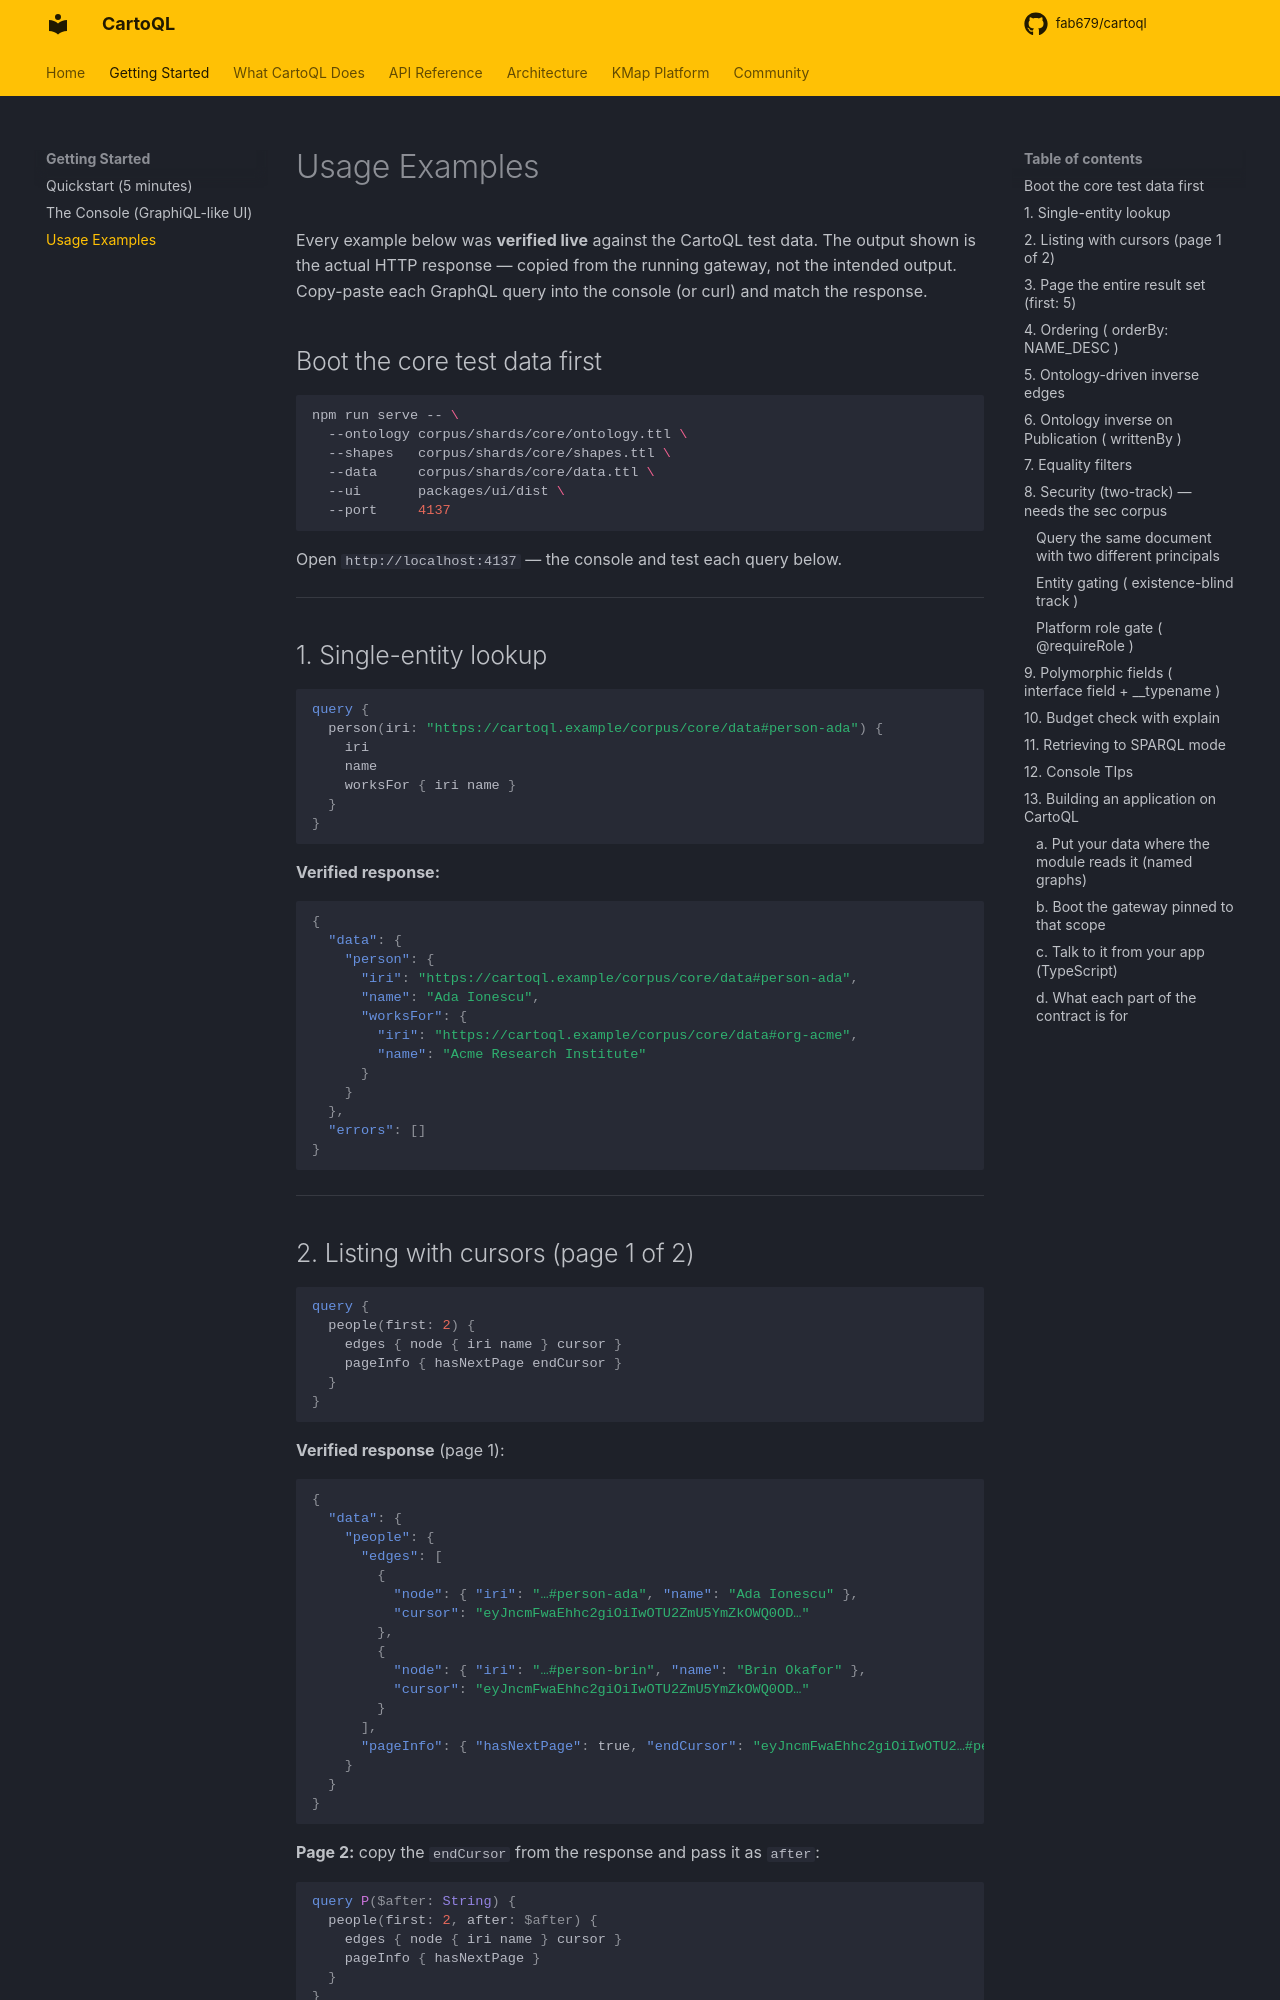

repository: fab679/cartoql · page: examples/index.html · generator: mkdocs

# Usage Examples

Every example below was **verified live** against the CartoQL test data. The output shown is the actual HTTP response — copied from the running gateway, not the intended output. Copy-paste each GraphQL query into the console (or curl) and match the response.

## Boot the core test data first

```bash
npm run serve -- \
  --ontology corpus/shards/core/ontology.ttl \
  --shapes   corpus/shards/core/shapes.ttl \
  --data     corpus/shards/core/data.ttl \
  --ui       packages/ui/dist \
  --port     4137
```

Open `http://localhost:4137` — the console and test each query below.

---

## 1. Single-entity lookup

```graphql
query {
  person(iri: "https://cartoql.example/corpus/core/data#person-ada") {
    iri
    name
    worksFor { iri name }
  }
}
```

**Verified response:**
```json
{
  "data": {
    "person": {
      "iri": "https://cartoql.example/corpus/core/data#person-ada",
      "name": "Ada Ionescu",
      "worksFor": {
        "iri": "https://cartoql.example/corpus/core/data#org-acme",
        "name": "Acme Research Institute"
      }
    }
  },
  "errors": []
}
```

---

## 2. Listing with cursors (page 1 of 2)

```graphql
query {
  people(first: 2) {
    edges { node { iri name } cursor }
    pageInfo { hasNextPage endCursor }
  }
}
```

**Verified response** (page 1):
```json
{
  "data": {
    "people": {
      "edges": [
        {
          "node": { "iri": "…#person-ada", "name": "Ada Ionescu" },
          "cursor": "eyJncmFwaEhhc2giOiIwOTU2ZmU5YmZkOWQ0OD…"
        },
        {
          "node": { "iri": "…#person-brin", "name": "Brin Okafor" },
          "cursor": "eyJncmFwaEhhc2giOiIwOTU2ZmU5YmZkOWQ0OD…"
        }
      ],
      "pageInfo": { "hasNextPage": true, "endCursor": "eyJncmFwaEhhc2giOiIwOTU2…#person-brin…" }
    }
  }
}
```

**Page 2:** copy the `endCursor` from the response and pass it as `after`:

```graphql
query P($after: String) {
  people(first: 2, after: $after) {
    edges { node { iri name } cursor }
    pageInfo { hasNextPage }
  }
}
```

**Variables:**
```json
{ "after": "eyJncmFwaEhhc2giOiIwOTU2ZmU5YmZkOWQ0OD…" }
```

**Verified page-2 response:**
```json
{
  "data": {
    "people": {
      "edges": [
        { "node": { "iri": "…#person-cleo", "name": "Cleo Marchetti", "cursor": "…" } },
        { "node": { "iri": "…#person-dov",  "name": "Dov Lindqvist",   "cursor": "…" } }
      ],
      "pageInfo": { "hasNextPage": true }
    }
  }
}
```

Two windows: page 1 gives Ada+Brin, page 2 gives Cleo+Dov. No overlap.

---
